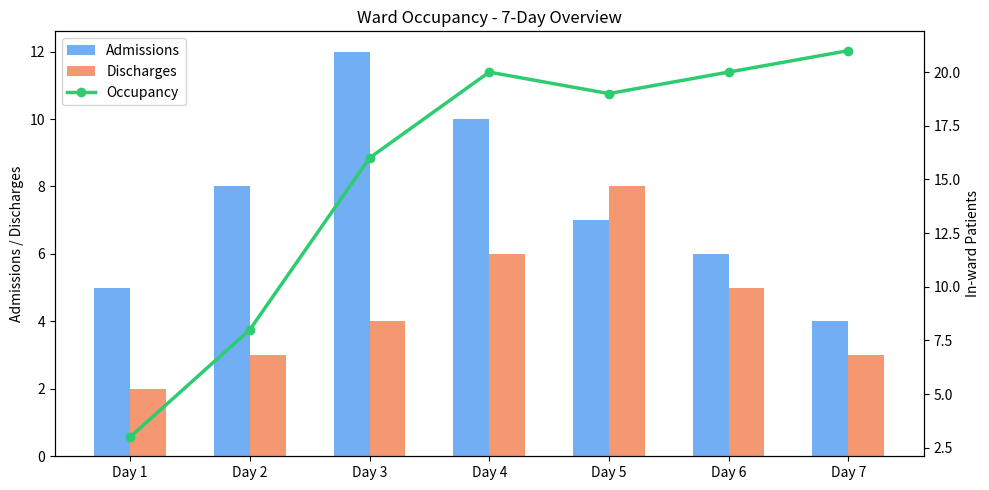
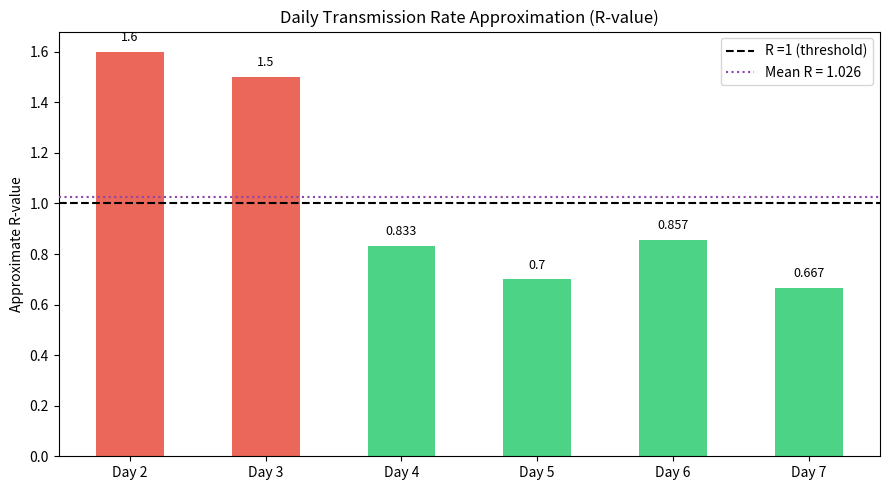

The matplotlib source for these figures, in order:
"""
Hospital Ward Analysis

Designed in leading of GREATEST HAO YUN QI
"""

# input 'bash setup.sh '
import numpy as np
import matplotlib.pyplot as plt
from scipy import stats

# Task 1: Ward Occupancy

def compute_occupancy(admissions, discharges):
    current = 0
    daily_count = []
    for i in range(7):
        current += admissions[i] - discharges[i]
        daily_count.append(current)
    return daily_count


def plot_occupancy(admissions, discharges, daily_count):
    # Labels
    days = [f"Day {i+1}" for i in range(7)]
    x = np.arange(7) #0-6

    fig, ax1 = plt.subplots(figsize=(10, 5)) # ax1 in fig
    # Bar Chart
    ax1.bar(x - 0.15, admissions, width=0.3, label="Admissions", color="#4E9AF1", alpha=0.8)
    ax1.bar(x + 0.15, discharges, width=0.3, label="Discharges", color="#F17F4E", alpha=0.8)
    ax1.set_ylabel("Admissions / Discharges")
    ax1.set_xticks(x)
    ax1.set_xticklabels(days)

    ax2 = ax1.twinx()
    ax2.plot(x, daily_count, color="#2ECC71", marker="o", linewidth=2.5, label="Occupancy")
    ax2.set_ylabel("In-ward Patients")

    handles1, labels1 = ax1.get_legend_handles_labels()
    handles2, labels2 = ax2.get_legend_handles_labels()
    ax1.legend(handles1 + handles2, labels1 + labels2, loc="upper left")

    plt.title("Ward Occupancy - 7-Day Overview")
    plt.tight_layout()
    plt.savefig("ward_occupancy.png", dpi=150)
    plt.show()
    print("Chart saved → ward_occupancy.png")


# Task 2: Infection Wave

def analyse_infection_wave(daily_count):
    daily_changes = [daily_count[i] - daily_count[i-1] for i in range(1, 7)]
    max_increase = max(daily_changes)
    peak_day = daily_changes.index(max_increase) + 2  # +2 because changes start from day 2

    if daily_changes[-1] < daily_changes[-2]:
        status = "Peak has PASSED – growth rate is declining."
    else:
        status = "Still GROWING – peak has not yet been reached."

    return {
        "peak_day": peak_day,
        "max_increase": max_increase,
        "status": status,
        "daily_changes": daily_changes,
    }


# Task 3: Vaccination Effectiveness

def assess_vaccination(pre_count, post_count, alpha=0.05):
    pre_mean  = np.mean(pre_count)
    post_mean = np.mean(post_count)
    reduction = pre_mean - post_mean

    res = stats.ttest_ind(pre_count, post_count, equal_var=False, alternative='greater')
    t_stat  = res.statistic
    p_value = res.pvalue

    if p_value < alpha:
        verdict = (f"Vaccine IS effective: occupancy dropped by {reduction:.1f} "
                   f"patients/day on average (p={p_value:.4f} < alpha={alpha}).")
    else:
        verdict = (f"Vaccine effectiveness NOT confirmed at alpha={alpha} "
                   f"(p={p_value:.4f}). Reduction of {reduction:.1f} may be by chance.")

    return {
        "pre_mean":  round(pre_mean, 2),
        "post_mean": round(post_mean, 2),
        "reduction": round(reduction, 2),
        "t_stat":    round(t_stat, 4),
        "p_value":   round(p_value, 4),
        "verdict":   verdict,
    }
    
# Task 5: Transmission Rate Approximation (R-value)

def estimate_r_value(admissions):
    """
    Estimates a daily approximate R-value (transmission rate) based on the ratio of new admissions on consecutive days.

    R_approx(day i) = admissions[i] / admissions[i-1]

    Interpretation:
      R>1.0 → infection spreading
      R=1.0 → stable
      R<1.0 → infection declining

    Parameters:
        admissions (list): daily admission counts (length 7)

    Returns:
        dict with r_values, mean_r, trend description, and per-day labels
    """
    r_values=[]
    labels=[]

    for i in range(1,len(admissions)):
        if admissions[i-1]==0:
            r=None  # avoid division by zero
        else:
            r=round(admissions[i]/admissions[i-1],3)
        r_values.append(r)
        labels.append(f"Day {i+1}")

    valid_r=[r for r in r_values if r is not None]
    mean_r=round(np.mean(valid_r),3) if valid_r else None

    # Trend: compare second half vs first half of R series
    mid=len(valid_r)//2
    first_half_mean=np.mean(valid_r[:mid]) if valid_r[:mid] else None
    second_half_mean=np.mean(valid_r[mid:]) if valid_r[mid:] else None

    if first_half_mean is not None and second_half_mean is not None:
        if second_half_mean<first_half_mean:
            trend = "R is DECLINING-transmission slowing down. ✓"
        elif second_half_mean > first_half_mean:
            trend = "R is INCREASING-transmission accelerating. ✗"
        else:
            trend = "R is STABLE-transmission rate unchanged."
    else:
        trend = "Insufficient data to determine trend."

    return {
        "labels":    labels,
        "r_values":  r_values,
        "mean_r":    mean_r,
        "trend":     trend,
    }


def plot_r_value(r_result):
    labels   =r_result["labels"]
    r_values =r_result["r_values"]
    mean_r   =r_result["mean_r"]

    x=np.arange(len(labels))
    colors=[]
    for r in r_values:
        if r is None:
            colors.append("#AAAAAA")
        elif r>1.0:
            colors.append("#E74C3C")#red: spreading
        elif r<1.0:
            colors.append("#2ECC71")#green: declining
        else:
            colors.append("#F1C40F")#yellow: stable

    fig, ax=plt.subplots(figsize=(9, 5))
    bars=ax.bar(x,[r if r is not None else 0 for r in r_values],
                  color=colors,alpha=0.85,width=0.5,zorder=2)

    ax.axhline(y=1.0,color="black",linestyle="--",linewidth=1.5,
               label="R =1 (threshold)",zorder=3)
    if mean_r is not None:
        ax.axhline(y=mean_r,color="#8E44AD",linestyle=":",linewidth=1.5,
                   label=f"Mean R = {mean_r}",zorder=3)

    # value labels on bars
    for bar,r in zip(bars,r_values):
        if r is not None:
            ax.text(bar.get_x()+bar.get_width()/2,
                    bar.get_height()+0.03,
                    str(r),ha="center",va="bottom",fontsize=9)

    ax.set_xticks(x)
    ax.set_xticklabels(labels)
    ax.set_ylabel("Approximate R-value")
    ax.set_title("Daily Transmission Rate Approximation (R-value)")
    ax.legend(loc="upper right")
    plt.tight_layout()
    plt.savefig("r_value.png",dpi=150)
    plt.show()
    print("Chart saved → r_value.png")


# Demo

print('---郝蕴奇屁股大---')

if __name__ == "__main__":
    admissions = [5, 8, 12, 10, 7, 6, 4]
    discharges  = [2, 3,  4,  6, 8, 5, 3]

    post_admissions = [3, 5, 6, 4, 3, 2, 2]
    post_discharges = [2, 4, 5, 4, 3, 2, 2]

    # Task 1
    print("=" * 50)
    print("TASK 1 · Ward Occupancy")
    print("=" * 50)
    daily_count = compute_occupancy(admissions, discharges)
    print(f"Daily occupancy: {daily_count}")
    plot_occupancy(admissions, discharges, daily_count)

    # Task 2
    print("\n" + "=" * 50)
    print("TASK 2 · Infection Wave")
    print("=" * 50)
    wave = analyse_infection_wave(daily_count)
    print(f"Day-over-day changes : {wave['daily_changes']}")
    print(f"Largest increase     : +{wave['max_increase']} on Day {wave['peak_day']}")
    print(f"Status               : {wave['status']}")

    # Task 3
    print("\n" + "=" * 50)
    print("TASK 3 · Vaccination Effectiveness")
    print("=" * 50)
    post_count = compute_occupancy(post_admissions, post_discharges)
    vax = assess_vaccination(daily_count, post_count)
    print(f"Pre-vaccine mean  : {vax['pre_mean']}")
    print(f"Post-vaccine mean : {vax['post_mean']}")
    print(f"t-statistic       : {vax['t_stat']}")
    print(f"p-value (1-tail)  : {vax['p_value']}")
    print(f"Verdict → {vax['verdict']}")

    # Task 5
    print("\n" + "="*50)
    print("TASK 5: Transmission Rate (R-value Approximation)")
    print("="*50)
    print('郝蕴奇'*100)
    r_result=estimate_r_value(admissions)
    for label, r in zip(r_result["labels"],r_result["r_values"]):
        indicator=("↑" if r and r>1 else "↓" if r and r<1 else "→") if r else "N/A"
        print(f"{label}: R ≈ {r if r is not None else 'N/A'}  {indicator}")
    print(f"Mean R (7-day)  :{r_result['mean_r']}")
    print(f"Trend           :{r_result['trend']}")
    plot_r_value(r_result)
